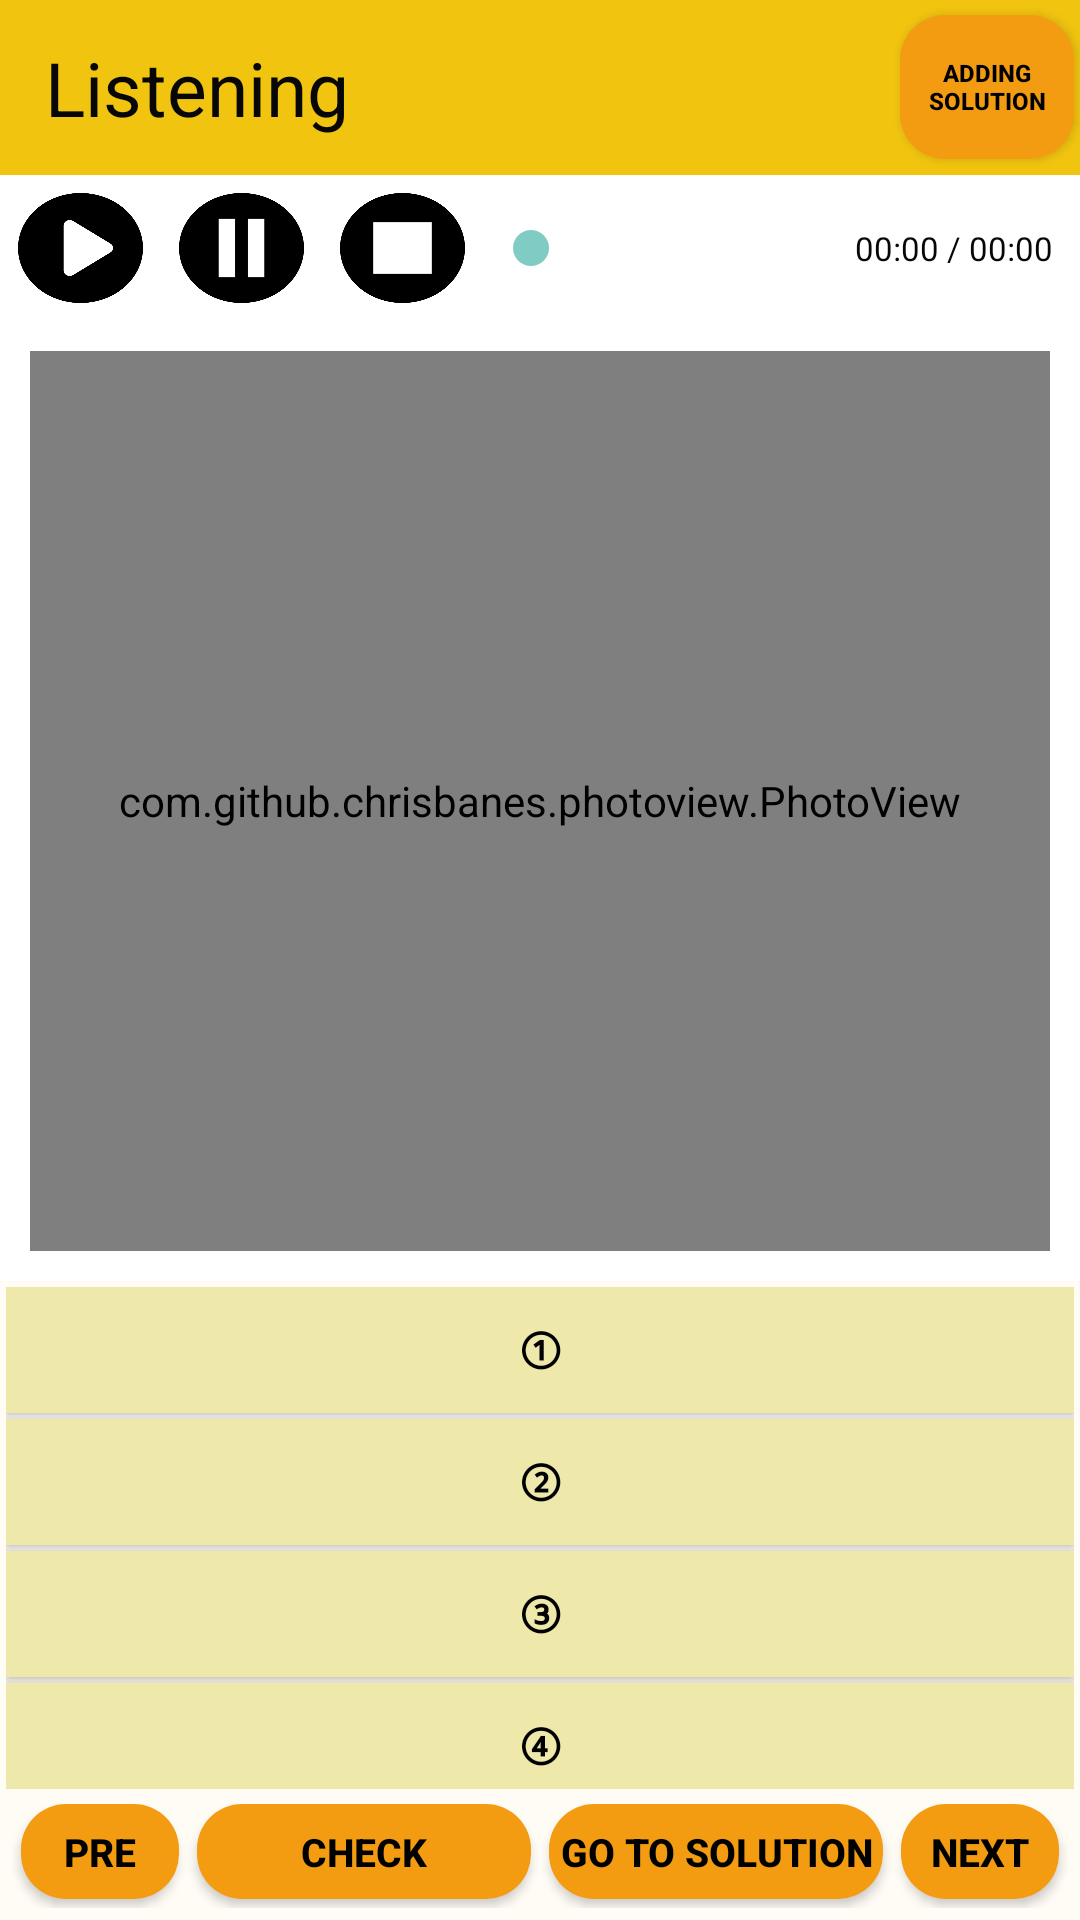

The Android layout XML behind this screen, and the referenced resources:
<!-- AndroidManifest.xml: application theme Theme.AppCompat.NoActionBar -->
<!-- res/layout/activity_one_solve_listening.xml -->
<?xml version="1.0" encoding="utf-8"?>
<RelativeLayout
    xmlns:android="http://schemas.android.com/apk/res/android"
    xmlns:app="http://schemas.android.com/apk/res-auto"
    xmlns:tools="http://schemas.android.com/tools"
    android:layout_width="match_parent"
    android:layout_height="match_parent"
    tools:context=".One_Solve_Listening_Activity">

    
    <LinearLayout
        android:layout_width="match_parent"
        android:layout_height="match_parent"
        android:orientation="vertical">

        <LinearLayout
            android:id="@+id/linearLayout"
            android:layout_width="match_parent"
            android:layout_height="match_parent"
            android:layout_weight="10"
            android:gravity="center"
            android:background="#F1C40F"
            android:orientation="horizontal">

            <TextView
                android:id="@+id/textView6"
                android:layout_width="match_parent"
                android:layout_height="match_parent"
                android:layout_marginStart="15dp"
                android:layout_marginTop="8dp"
                android:layout_marginBottom="8dp"
                android:layout_marginEnd="15dp"
                android:layout_weight="1"
                android:gravity="center|left"
                android:text="Listening"
                android:textColor="#070707"
                android:textSize="25sp"
                android:textStyle="normal" />
            <Button
                android:id="@+id/adding_solution"
                android:text="adding solution"
                android:layout_width="match_parent"
                android:layout_height="wrap_content"
                android:layout_weight="5"
                android:layout_marginRight="2dp"
                android:background="@drawable/btn_orange"
                android:textColor="#000000"
                android:textSize="8dp"
                android:textStyle="bold"/>
        </LinearLayout>

        <LinearLayout
            android:layout_width="match_parent"
            android:layout_height="match_parent"
            android:layout_weight="1"
            android:background="#FFFFFFFF"
            android:orientation="vertical">

            <LinearLayout
                android:layout_width="match_parent"
                android:layout_height="match_parent"
                android:layout_weight="11"
                android:gravity="center">

                <Button
                    android:id="@+id/play"
                    android:layout_width="match_parent"
                    android:layout_height="match_parent"
                    android:layout_weight="1"
                    android:layout_margin="6dp"
                    android:background="@drawable/musicstart"/>

                <Button
                    android:id="@+id/pause"
                    android:layout_width="match_parent"
                    android:layout_height="match_parent"
                    android:layout_weight="1"
                    android:layout_margin="6dp"
                    android:background="@drawable/pause" />

                <Button
                    android:id="@+id/stop"
                    android:layout_width="match_parent"
                    android:layout_height="match_parent"
                    android:layout_weight="1"
                    android:layout_margin="6dp"
                    android:background="@drawable/musicstop"/>
                <SeekBar
                    android:id="@+id/seekbar"
                    android:layout_width="match_parent"
                    android:layout_height="match_parent"
                    android:layout_weight="0.8"
                    android:max="100"
                    android:progress="0"/>
                <TextView
                    android:id="@+id/time"
                    android:layout_width="match_parent"
                    android:layout_height="match_parent"
                    android:layout_weight="0.9"
                    android:gravity="center"
                    android:text="00:00 / 00:00"
                    android:textColor="#070707"
                    android:textSize="11sp"
                    android:textStyle="normal"/>

            </LinearLayout>

            <LinearLayout
                android:layout_width="match_parent"
                android:layout_height="match_parent"
                android:background="#FFFFFFFF"
                android:orientation="vertical"
                android:layout_weight="1">

                <LinearLayout
                    android:layout_width="match_parent"
                    android:layout_height="match_parent"
                    android:layout_weight="1"
                    android:orientation="vertical"
                    android:gravity="center">

                    <com.github.chrisbanes.photoview.PhotoView
                        android:id="@+id/img"
                        android:layout_width="match_parent"
                        android:layout_height="match_parent"
                        android:layout_margin="10dp"
                        android:adjustViewBounds="true"
                        android:scaleType="fitStart" />
                </LinearLayout>

                <LinearLayout
                    android:layout_width="match_parent"
                    android:layout_height="match_parent"
                    android:gravity="center"
                    android:padding="2dp"
                    android:background="#FFFCF6"
                    android:layout_weight="1.5"
                    android:orientation="vertical">

                    <LinearLayout
                        android:layout_width="match_parent"
                        android:layout_height="match_parent"
                        android:layout_weight="1"
                        android:orientation="vertical">

                        <Button
                            android:id="@+id/Listening_b1"
                            android:layout_width="match_parent"
                            android:layout_height="42dp"
                            android:background="#FFEEE8AA"
                            android:text="①"
                            android:textColor="#000000"
                            android:textSize="15dp"
                            android:textStyle="bold"/>
                        <Button
                            android:id="@+id/Listening_b2"
                            android:layout_width="match_parent"
                            android:layout_height="42dp"
                            android:background="#FFEEE8AA"
                            android:layout_marginTop="2dp"
                            android:text="②"
                            android:textColor="#000000"
                            android:textSize="15dp"
                            android:textStyle="bold"/>
                        <Button
                            android:id="@+id/Listening_b3"
                            android:layout_width="match_parent"
                            android:layout_height="42dp"
                            android:background="#FFEEE8AA"
                            android:layout_marginTop="2dp"
                            android:text="③"
                            android:textColor="#000000"
                            android:textSize="15dp"
                            android:textStyle="bold"/>
                        <Button
                            android:id="@+id/Listening_b4"
                            android:layout_width="match_parent"
                            android:layout_height="42dp"
                            android:background="#FFEEE8AA"
                            android:layout_marginTop="2dp"
                            android:text="④"
                            android:textColor="#000000"
                            android:textSize="15dp"
                            android:textStyle="bold"/>
                    </LinearLayout>
                    <LinearLayout
                        android:layout_width="match_parent"
                        android:layout_height="match_parent"
                        android:layout_weight="4"
                        android:orientation="horizontal"
                        android:gravity="center"
                        android:padding="2dp">
                        <Button
                            android:id="@+id/pre"
                            android:text="pre"
                            android:layout_width="match_parent"
                            android:layout_height="wrap_content"
                            android:background="@drawable/btn_orange_click"
                            android:layout_margin="3dp"
                            android:layout_weight="1.5"
                            android:textColor="#000000"
                            android:textSize="13dp"
                            android:textStyle="bold"/>
                        <Button
                            android:id="@+id/check"
                            android:text="check"
                            android:layout_width="match_parent"
                            android:layout_height="wrap_content"
                            android:layout_marginLeft="20dp"
                            android:layout_margin="3dp"
                            android:layout_weight="1.2"
                            android:background="@drawable/btn_orange_click"
                            android:textColor="#000000"
                            android:textSize="13dp"
                            android:textStyle="bold"/>
                        <Button
                            android:id="@+id/sol"
                            android:text="go to solution"
                            android:layout_width="match_parent"
                            android:layout_height="wrap_content"
                            android:layout_marginLeft="20dp"
                            android:layout_margin="3dp"
                            android:layout_weight="1.2"
                            android:background="@drawable/btn_orange_click"
                            android:textColor="#000000"
                            android:onClick="mOnPopupClick"
                            android:textSize="13dp"
                            android:textStyle="bold"/>
                        <Button
                            android:id="@+id/next"
                            android:text="next"
                            android:layout_width="match_parent"
                            android:layout_height="wrap_content"
                            android:layout_marginLeft="20dp"
                            android:layout_margin="3dp"
                            android:layout_weight="1.5"
                            android:background="@drawable/btn_orange_click"
                            android:textColor="#000000"
                            android:textSize="13dp"
                            android:textStyle="bold"/>
                    </LinearLayout>
                </LinearLayout>
            </LinearLayout>
        </LinearLayout>
    </LinearLayout>
</RelativeLayout>
<!-- resources referenced by this layout -->
<resources>
  <!-- drawable btn_orange (drawable) -->
  <?xml version="1.0" encoding="utf-8"?>
  <selector xmlns:android="http://schemas.android.com/apk/res/android">
      <item android:state_enabled="true">
          <shape>
              <solid android:color="#f39c12">
  
              </solid>
              <corners android:radius="15dp">
  
              </corners>
          </shape>
      </item>
  </selector>
  <!-- drawable btn_orange_click (drawable) -->
  <?xml version="1.0" encoding="utf-8"?>
  <selector xmlns:android="http://schemas.android.com/apk/res/android">
      <item android:drawable="@drawable/btn_orange" android:state_pressed="false"/>
      <item android:drawable="@drawable/btn_orange2" android:state_pressed="true"/>
  </selector>
  <!-- drawable musicstart: png bitmap (drawable, 10661 bytes) -->
  <!-- drawable musicstop: png bitmap (drawable, 8592 bytes) -->
  <!-- drawable pause: png bitmap (drawable, 8560 bytes) -->
  <!-- drawable btn_orange2 (drawable) -->
  <?xml version="1.0" encoding="utf-8"?>
  <selector xmlns:android="http://schemas.android.com/apk/res/android">
      <item android:state_enabled="true">
          <shape>
              <solid android:color="#FBAF53   ">
  
              </solid>
              <corners android:radius="15dp">
  
              </corners>
          </shape>
      </item>
  </selector>
</resources>
